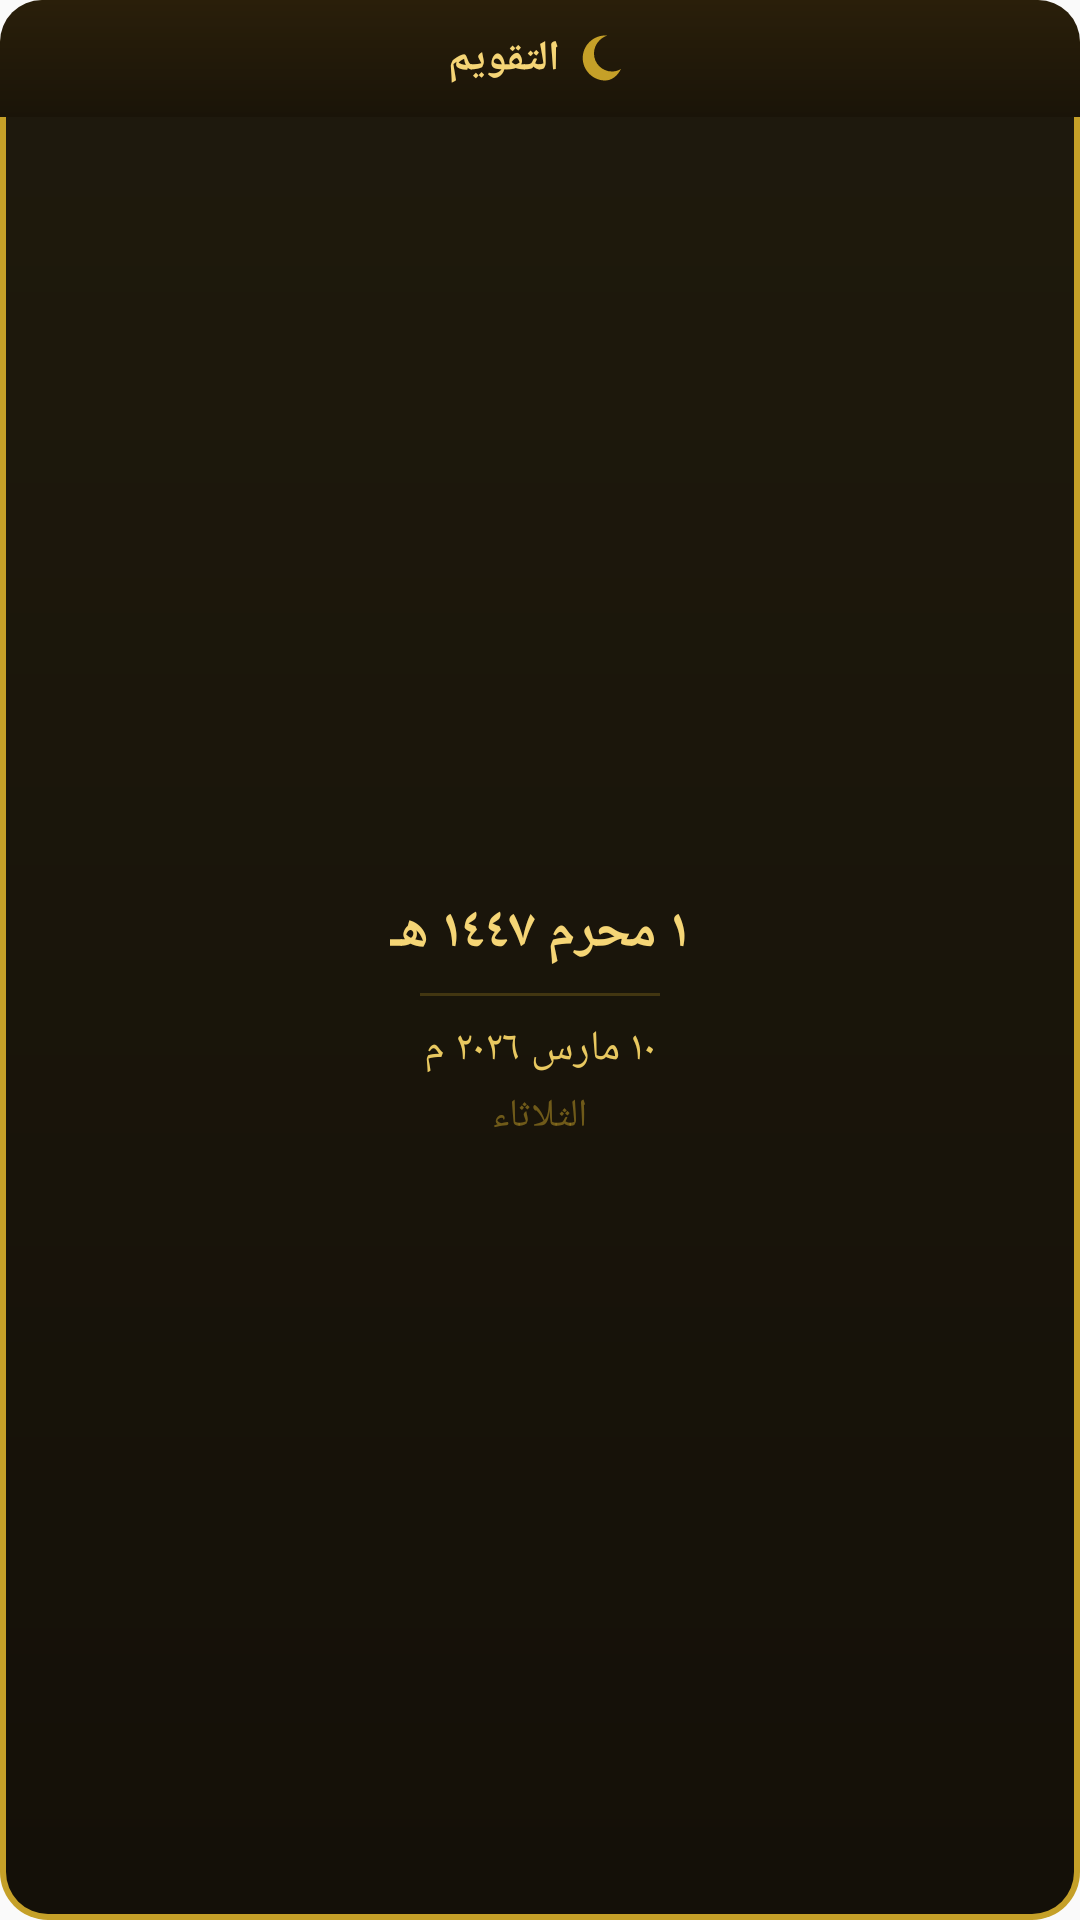

Android layout source for this screen:
<!-- AndroidManifest.xml: application theme Theme.MyApplication -->
<!-- res/layout/widget_calendar.xml -->
<?xml version="1.0" encoding="utf-8"?>
<LinearLayout android:orientation="vertical" android:id="@id/widgetCalendarRoot" android:background="@drawable/widget_bg_islamic" android:padding="0.0dip" android:layout_width="fill_parent" android:layout_height="fill_parent"
  xmlns:android="http://schemas.android.com/apk/res/android">
    <LinearLayout android:gravity="center" android:orientation="horizontal" android:background="@drawable/widget_header_bg" android:padding="10.0dip" android:layout_width="fill_parent" android:layout_height="wrap_content" android:layoutDirection="rtl">
        <ImageView android:layout_width="18.0dip" android:layout_height="18.0dip" android:src="@drawable/ic_moon_crescent" android:contentDescription="التقويم" android:layout_marginEnd="6.0dip" />
        <TextView android:textSize="14.0sp" android:textStyle="bold" android:textColor="#fff5d576" android:layout_width="wrap_content" android:layout_height="wrap_content" android:text="التقويم" />
    </LinearLayout>
    <LinearLayout android:gravity="center" android:orientation="vertical" android:padding="12.0dip" android:layout_width="fill_parent" android:layout_height="0.0dip" android:layout_weight="1.0">
        <TextView android:textSize="18.0sp" android:textStyle="bold" android:textColor="#fff5d576" android:gravity="center" android:id="@id/tvCalWidgetHijri" android:layout_width="wrap_content" android:layout_height="wrap_content" android:text="١ محرم ١٤٤٧ هـ" />
        <ImageView android:background="#3dc5a028" android:layout_width="80.0dip" android:layout_height="1.0dip" android:layout_marginTop="8.0dip" android:layout_marginBottom="8.0dip" android:contentDescription="" android:layout_marginVertical="8.0dip" />
        <TextView android:textSize="14.0sp" android:textColor="#ffe8c860" android:gravity="center" android:id="@id/tvCalWidgetGregorian" android:layout_width="wrap_content" android:layout_height="wrap_content" android:text="١٠ مارس ٢٠٢٦ م" />
        <TextView android:textSize="13.0sp" android:textColor="#80c5a028" android:id="@id/tvCalWidgetDayName" android:layout_width="wrap_content" android:layout_height="wrap_content" android:layout_marginTop="4.0dip" android:text="الثلاثاء" />
    </LinearLayout>
</LinearLayout>
<!-- resources referenced by this layout -->
<resources>
  <!-- drawable ic_moon_crescent (drawable) -->
  <?xml version="1.0" encoding="utf-8"?>
  <vector android:height="24.0dip" android:width="24.0dip" android:viewportWidth="24.0" android:viewportHeight="24.0"
    xmlns:android="http://schemas.android.com/apk/res/android">
      <path android:fillColor="#ffc5a028" android:pathData="M12.1,22C6.6,22 2.1,17.5 2.1,12S6.6,2 12.1,2c0.3,0 0.6,0 0.9,0C9.6,3.2 7.1,6.3 7.1,10c0,4.4 3.6,8 8,8c1.5,0 2.8-0.4 4-1.1C17.6,19.9 15,22 12.1,22z" />
  </vector>
  <!-- drawable widget_bg_islamic (drawable) -->
  <?xml version="1.0" encoding="utf-8"?>
  <layer-list
    xmlns:android="http://schemas.android.com/apk/res/android">
      <item>
          <shape android:shape="rectangle">
              <solid android:color="#ffc5a028" />
              <corners android:radius="16.0dip" />
          </shape>
      </item>
      <item android:left="2.0dip" android:top="2.0dip" android:right="2.0dip" android:bottom="2.0dip">
          <shape android:shape="rectangle">
              <gradient android:startColor="#ff1f1a0d" android:endColor="#ff141008" android:angle="270.0" />
              <corners android:radius="14.0dip" />
          </shape>
      </item>
  </layer-list>
  <!-- drawable widget_header_bg (drawable) -->
  <?xml version="1.0" encoding="utf-8"?>
  <shape android:shape="rectangle"
    xmlns:android="http://schemas.android.com/apk/res/android">
      <gradient android:startColor="#ff2a1f0a" android:endColor="#ff1a1408" android:angle="270.0" />
      <corners android:topLeftRadius="14.0dip" android:topRightRadius="14.0dip" />
  </shape>
  <style name="Theme.MyApplication" parent="@style/Theme.AppCompat.Light.NoActionBar">
          <item name="android:statusBarColor">#ff1b5e20</item>
          <item name="android:forceDarkAllowed">false</item>
          <item name="colorAccent">#ffe0ad3b</item>
          <item name="colorPrimary">#ff2e7d32</item>
          <item name="colorPrimaryDark">#ff1b5e20</item>
      </style>
</resources>
